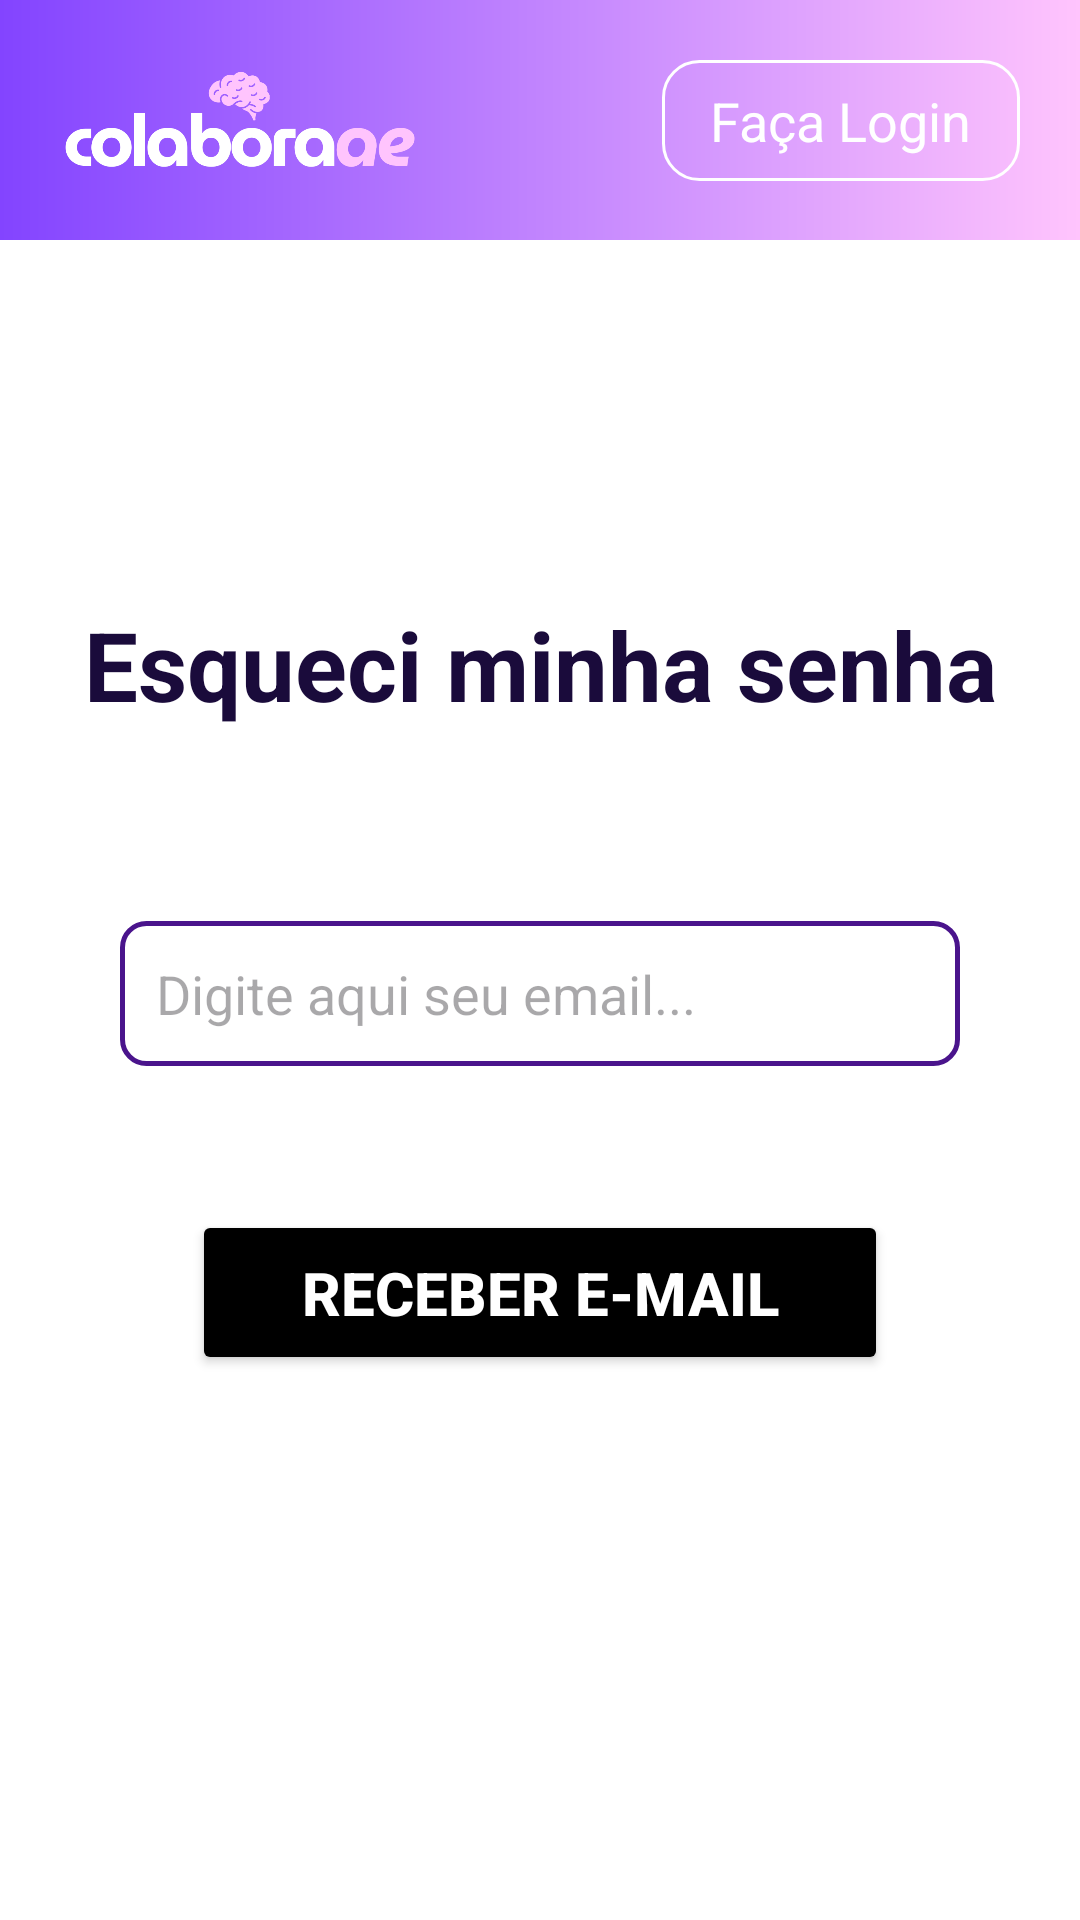

The Android layout XML behind this screen, and the referenced resources:
<!-- AndroidManifest.xml: application theme Theme.ModeloDeAprendizado -->
<!-- res/layout/tela_senha_1.xml -->
<?xml version="1.0" encoding="utf-8"?>
<androidx.constraintlayout.widget.ConstraintLayout xmlns:android="http://schemas.android.com/apk/res/android"
    xmlns:app="http://schemas.android.com/apk/res-auto"
    xmlns:tools="http://schemas.android.com/tools"
    android:id="@+id/main_senha_1"
    android:layout_width="match_parent"
    android:layout_height="match_parent"
    android:background="@color/white"
    tools:context=".Telasenha1">

    
    <View
        android:id="@+id/viewHeader"
        android:layout_width="0dp"
        android:layout_height="80dp"
        android:background="@drawable/bg_login_header_gradient"
        app:layout_constraintEnd_toEndOf="parent"
        app:layout_constraintStart_toStartOf="parent"
        app:layout_constraintTop_toTopOf="parent" />

    
    <ImageView
        android:id="@+id/ivLogo"
        android:layout_width="120dp"
        android:layout_height="wrap_content"
        android:layout_marginStart="20dp"
        android:adjustViewBounds="true"
        android:contentDescription="@string/logo_name"
        android:src="@drawable/logo_branco"
        app:layout_constraintBottom_toBottomOf="@id/viewHeader"
        app:layout_constraintStart_toStartOf="parent"
        app:layout_constraintTop_toTopOf="@id/viewHeader" />

    
    <TextView
        android:id="@+id/btnTopLogin"
        android:layout_width="wrap_content"
        android:layout_height="wrap_content"
        android:layout_marginEnd="20dp"
        android:background="@drawable/bg_header_button"
        android:text="@string/login_title"
        android:textColor="@color/white"
        android:textSize="18sp"
        app:layout_constraintBottom_toBottomOf="@id/viewHeader"
        app:layout_constraintEnd_toEndOf="parent"
        app:layout_constraintTop_toTopOf="@id/viewHeader" />

    
    <TextView
        android:id="@+id/tvTitle"
        android:layout_width="wrap_content"
        android:layout_height="wrap_content"
        android:layout_marginTop="120dp"
        android:text="@string/forgot_password"
        android:textColor="@color/dark_purple_title"
        android:textSize="32sp"
        android:textStyle="bold"
        app:layout_constraintEnd_toEndOf="parent"
        app:layout_constraintStart_toStartOf="parent"
        app:layout_constraintTop_toBottomOf="@id/viewHeader" />

    
    <EditText
        android:id="@+id/etEmailReset"
        android:layout_width="0dp"
        android:layout_height="wrap_content"
        android:layout_marginHorizontal="40dp"
        android:layout_marginTop="64dp"
        android:autofillHints="emailAddress"
        android:background="@drawable/bg_edit_text"
        android:hint="@string/email_hint"
        android:inputType="textEmailAddress"
        android:paddingVertical="12dp"
        app:layout_constraintEnd_toEndOf="parent"
        app:layout_constraintStart_toStartOf="parent"
        app:layout_constraintTop_toBottomOf="@id/tvTitle" />

    
    <Button
        android:id="@+id/btnReceiveEmail"
        android:layout_width="0dp"
        android:layout_height="wrap_content"
        android:layout_marginHorizontal="64dp"
        android:layout_marginTop="48dp"
        android:backgroundTint="@color/black"
        android:paddingVertical="14dp"
        android:text="@string/receive_email_button"
        android:textColor="@color/white"
        android:textSize="20sp"
        android:textStyle="bold"
        app:cornerRadius="8dp"
        app:layout_constraintEnd_toEndOf="parent"
        app:layout_constraintStart_toStartOf="parent"
        app:layout_constraintTop_toBottomOf="@id/etEmailReset" />

</androidx.constraintlayout.widget.ConstraintLayout>
<!-- resources referenced by this layout -->
<resources>
  <color name="black">#FF000000</color>
  <color name="dark_purple_title">#1A0B3B</color>
  <color name="white">#FFFFFFFF</color>
  <!-- drawable bg_edit_text (drawable) -->
  <?xml version="1.0" encoding="utf-8"?>
  <shape xmlns:android="http://schemas.android.com/apk/res/android">
      <stroke
          android:width="1.5dp"
          android:color="@color/input_border" />
      <corners android:radius="8dp" />
      <padding
          android:left="12dp"
          android:right="12dp"
          android:top="10dp"
          android:bottom="10dp" />
  </shape>
  <!-- drawable bg_header_button (drawable) -->
  <?xml version="1.0" encoding="utf-8"?>
  <shape xmlns:android="http://schemas.android.com/apk/res/android">
      <stroke
          android:width="1dp"
          android:color="@color/white" />
      <corners android:radius="12dp" />
      <padding
          android:left="16dp"
          android:right="16dp"
          android:top="8dp"
          android:bottom="8dp" />
  </shape>
  <!-- drawable bg_login_header_gradient (drawable) -->
  <?xml version="1.0" encoding="utf-8"?>
  <shape xmlns:android="http://schemas.android.com/apk/res/android">
      <gradient
          android:startColor="@color/login_header_gradient_start"
          android:endColor="@color/login_header_gradient_end"
          android:angle="0" />
  </shape>
  <!-- drawable logo_branco: png bitmap (drawable, 43152 bytes) -->
  <string name="email_hint">Digite aqui seu email...</string>
  <string name="forgot_password">Esqueci minha senha</string>
  <string name="login_title">Faça Login</string>
  <string name="logo_name">colaboraae</string>
  <string name="receive_email_button">Receber E-mail</string>
  <style name="Theme.ModeloDeAprendizado" parent="Base.Theme.ModeloDeAprendizado" />
  <color name="input_border">#4A148C</color>
  <color name="login_header_gradient_start">#8344FF</color>
  <color name="login_header_gradient_end">#FFC4FD</color>
  <style name="Base.Theme.ModeloDeAprendizado" parent="Theme.Material3.DayNight.NoActionBar">
          
          
      </style>
</resources>
